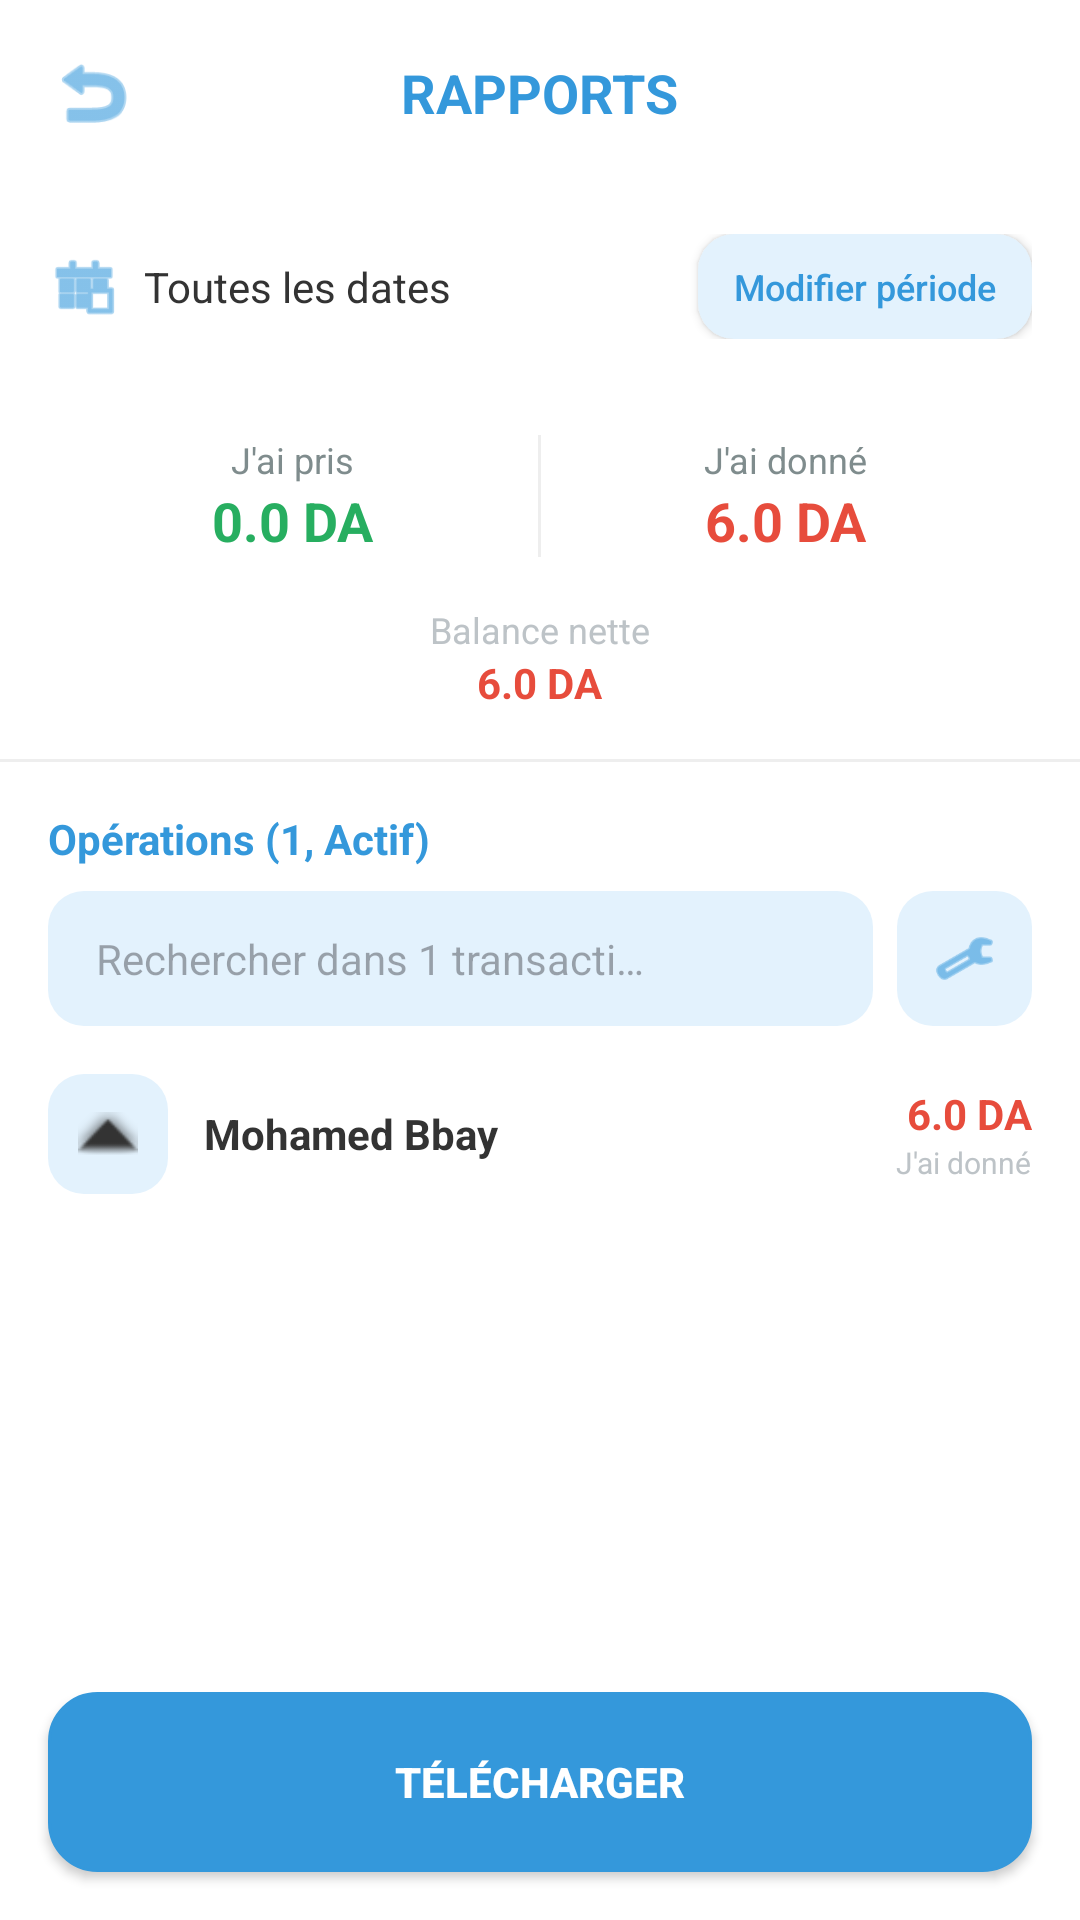

The Android layout XML behind this screen, and the referenced resources:
<!-- AndroidManifest.xml: application theme Theme.Konnash -->
<!-- res/layout/activity_rapports.xml -->
<?xml version="1.0" encoding="utf-8"?>
<RelativeLayout xmlns:android="http://schemas.android.com/apk/res/android"
    xmlns:app="http://schemas.android.com/apk/res-auto"
    xmlns:tools="http://schemas.android.com/tools"
    android:id="@+id/main_root"
    android:layout_width="match_parent"
    android:layout_height="match_parent"
    android:background="#FFFFFF">

    
    <RelativeLayout
        android:id="@+id/header"
        android:layout_width="match_parent"
        android:layout_height="wrap_content"
        android:padding="16dp">

        <ImageView
            android:id="@+id/btnBack"
            android:layout_width="30dp"
            android:layout_height="30dp"
            android:layout_centerVertical="true"
            android:src="@android:drawable/ic_menu_revert"
            app:tint="#3498DB"
            android:contentDescription="@null" />

        <TextView
            android:layout_width="wrap_content"
            android:layout_height="wrap_content"
            android:layout_centerInParent="true"
            android:text="@string/title_rapports"
            android:textColor="#3498DB"
            android:textSize="18sp"
            android:textStyle="bold" />
    </RelativeLayout>

    
    <RelativeLayout
        android:id="@+id/period_section"
        android:layout_width="match_parent"
        android:layout_height="wrap_content"
        android:layout_below="@id/header"
        android:padding="16dp">

        <ImageView
            android:id="@+id/ivCalendar"
            android:layout_width="24dp"
            android:layout_height="24dp"
            android:layout_centerVertical="true"
            android:src="@android:drawable/ic_menu_today"
            app:tint="#3498DB"
            android:contentDescription="@null" />

        <TextView
            android:layout_width="wrap_content"
            android:layout_height="wrap_content"
            android:layout_centerVertical="true"
            android:layout_marginStart="8dp"
            android:layout_toEndOf="@id/ivCalendar"
            android:text="@string/label_all_dates"
            android:textColor="#333333"
            android:textSize="14sp" />

        <androidx.appcompat.widget.AppCompatButton
            android:id="@+id/btnModifyPeriod"
            android:layout_width="wrap_content"
            android:layout_height="35dp"
            android:layout_alignParentEnd="true"
            android:background="@drawable/bg_light_blue_btn"
            android:paddingStart="12dp"
            android:paddingEnd="12dp"
            android:text="@string/btn_modify_period"
            android:textAllCaps="false"
            android:textColor="#3498DB"
            android:textSize="12sp" />
    </RelativeLayout>

    
    <LinearLayout
        android:id="@+id/financial_summary"
        android:layout_width="match_parent"
        android:layout_height="wrap_content"
        android:layout_below="@id/period_section"
        android:orientation="vertical"
        android:padding="16dp">

        <LinearLayout
            android:layout_width="match_parent"
            android:layout_height="wrap_content"
            android:orientation="horizontal">

            <LinearLayout
                android:layout_width="0dp"
                android:layout_height="wrap_content"
                android:layout_weight="1"
                android:gravity="center"
                android:orientation="vertical">
                <TextView android:layout_width="wrap_content" android:layout_height="wrap_content" android:text="@string/label_i_took" android:textColor="#7F8C8D" android:textSize="12sp" />
                <TextView android:layout_width="wrap_content" android:layout_height="wrap_content" android:text="0.0 DA" android:textColor="#27AE60" android:textSize="18sp" android:textStyle="bold" tools:ignore="HardcodedText" />
            </LinearLayout>

            <View android:layout_width="1dp" android:layout_height="match_parent" android:background="#EEEEEE" />

            <LinearLayout
                android:layout_width="0dp"
                android:layout_height="wrap_content"
                android:layout_weight="1"
                android:gravity="center"
                android:orientation="vertical">
                <TextView android:layout_width="wrap_content" android:layout_height="wrap_content" android:text="@string/label_i_gave" android:textColor="#7F8C8D" android:textSize="12sp" />
                <TextView android:layout_width="wrap_content" android:layout_height="wrap_content" android:text="6.0 DA" android:textColor="#E74C3C" android:textSize="18sp" android:textStyle="bold" tools:ignore="HardcodedText" />
            </LinearLayout>
        </LinearLayout>

        <TextView
            android:layout_width="wrap_content"
            android:layout_height="wrap_content"
            android:layout_gravity="center"
            android:layout_marginTop="16dp"
            android:text="@string/label_net_balance"
            android:textColor="#BDC3C7"
            android:textSize="12sp" />
        <TextView
            android:layout_width="wrap_content"
            android:layout_height="wrap_content"
            android:layout_gravity="center"
            android:text="6.0 DA"
            android:textColor="#E74C3C"
            android:textSize="14sp"
            android:textStyle="bold" tools:ignore="HardcodedText" />
    </LinearLayout>

    <View
        android:id="@+id/divider"
        android:layout_width="match_parent"
        android:layout_height="1dp"
        android:layout_below="@id/financial_summary"
        android:background="#EEEEEE" />

    
    <LinearLayout
        android:layout_width="match_parent"
        android:layout_height="match_parent"
        android:layout_above="@id/btnDownload"
        android:layout_below="@id/divider"
        android:orientation="vertical"
        android:padding="16dp">

        <TextView
            android:layout_width="wrap_content"
            android:layout_height="wrap_content"
            android:text="@string/label_operations_count"
            android:textColor="#3498DB"
            android:textStyle="bold" />

        <LinearLayout
            android:layout_width="match_parent"
            android:layout_height="wrap_content"
            android:layout_marginTop="8dp"
            android:gravity="center_vertical"
            android:orientation="horizontal">

            <EditText
                android:layout_width="0dp"
                android:layout_height="45dp"
                android:layout_weight="1"
                android:background="@drawable/bg_light_blue_btn"
                android:hint="@string/hint_search_transactions"
                android:paddingStart="16dp"
                android:paddingEnd="16dp"
                android:textSize="14sp"
                android:inputType="text"
                android:autofillHints="name" />

            <ImageView
                android:id="@+id/btnSort"
                android:layout_width="45dp"
                android:layout_height="45dp"
                android:layout_marginStart="8dp"
                android:background="@drawable/bg_light_blue_btn"
                android:padding="12dp"
                android:src="@android:drawable/ic_menu_preferences"
                app:tint="#3498DB"
                android:contentDescription="@null"
                android:clickable="true"
                android:focusable="true" />
        </LinearLayout>

        
        <LinearLayout
            android:layout_width="match_parent"
            android:layout_height="wrap_content"
            android:layout_marginTop="16dp"
            android:gravity="center_vertical">
            <ImageView
                android:layout_width="40dp"
                android:layout_height="40dp"
                android:background="@drawable/bg_light_blue_btn"
                android:padding="10dp"
                android:src="@android:drawable/arrow_up_float"
                app:tint="#333333"
                android:contentDescription="@null" />
            <TextView
                android:layout_width="0dp"
                android:layout_height="wrap_content"
                android:layout_marginStart="12dp"
                android:layout_weight="1"
                android:text="Mohamed Bbay"
                android:textColor="#333333"
                android:textStyle="bold" />
            <LinearLayout
                android:layout_width="wrap_content"
                android:layout_height="wrap_content"
                android:gravity="end"
                android:orientation="vertical">
                <TextView android:layout_width="wrap_content" android:layout_height="wrap_content" android:text="6.0 DA" android:textColor="#E74C3C" android:textStyle="bold" tools:ignore="HardcodedText" />
                <TextView android:layout_width="wrap_content" android:layout_height="wrap_content" android:text="J'ai donné" android:textColor="#BDC3C7" android:textSize="10sp" />
            </LinearLayout>
        </LinearLayout>
    </LinearLayout>

    
    <androidx.appcompat.widget.AppCompatButton
        android:id="@+id/btnDownload"
        android:layout_width="match_parent"
        android:layout_height="60dp"
        android:layout_alignParentBottom="true"
        android:layout_margin="16dp"
        android:background="@drawable/button_shape_global"
        android:backgroundTint="#3498DB"
        android:text="@string/btn_download"
        android:textColor="#FFFFFF"
        android:textStyle="bold" />

</RelativeLayout>
<!-- resources referenced by this layout -->
<resources>
  <!-- drawable bg_light_blue_btn (drawable) -->
  <?xml version="1.0" encoding="utf-8"?>
  <shape xmlns:android="http://schemas.android.com/apk/res/android">
      <solid android:color="#E3F2FD" />
      <corners android:radius="12dp" />
  </shape>
  <!-- drawable button_shape_global (drawable) -->
  <?xml version="1.0" encoding="utf-8"?>
  <shape xmlns:android="http://schemas.android.com/apk/res/android">
      <solid android:color="#FFFFFF" />
      <stroke
          android:width="1dp"
          android:color="#EEEEEE" />
      <corners android:radius="16dp" />
  </shape>
  <string name="btn_download">TÉLÉCHARGER</string>
  <string name="btn_modify_period">Modifier période</string>
  <string name="hint_search_transactions">Rechercher dans 1 transacti…</string>
  <string name="label_all_dates">Toutes les dates</string>
  <string name="label_i_gave">J\'ai donné</string>
  <string name="label_i_took">J\'ai pris</string>
  <string name="label_net_balance">Balance nette</string>
  <string name="label_operations_count">Opérations (1, Actif)</string>
  <string name="title_rapports">RAPPORTS</string>
  <style name="Theme.Konnash" parent="Base.Theme.Konnash" />
  <style name="Base.Theme.Konnash" parent="Theme.Material3.Light.NoActionBar">
          
          <item name="android:windowBackground">@android:color/white</item>
          <item name="android:statusBarColor">@android:color/white</item>
          <item name="android:windowLightStatusBar">true</item>
      </style>
</resources>
